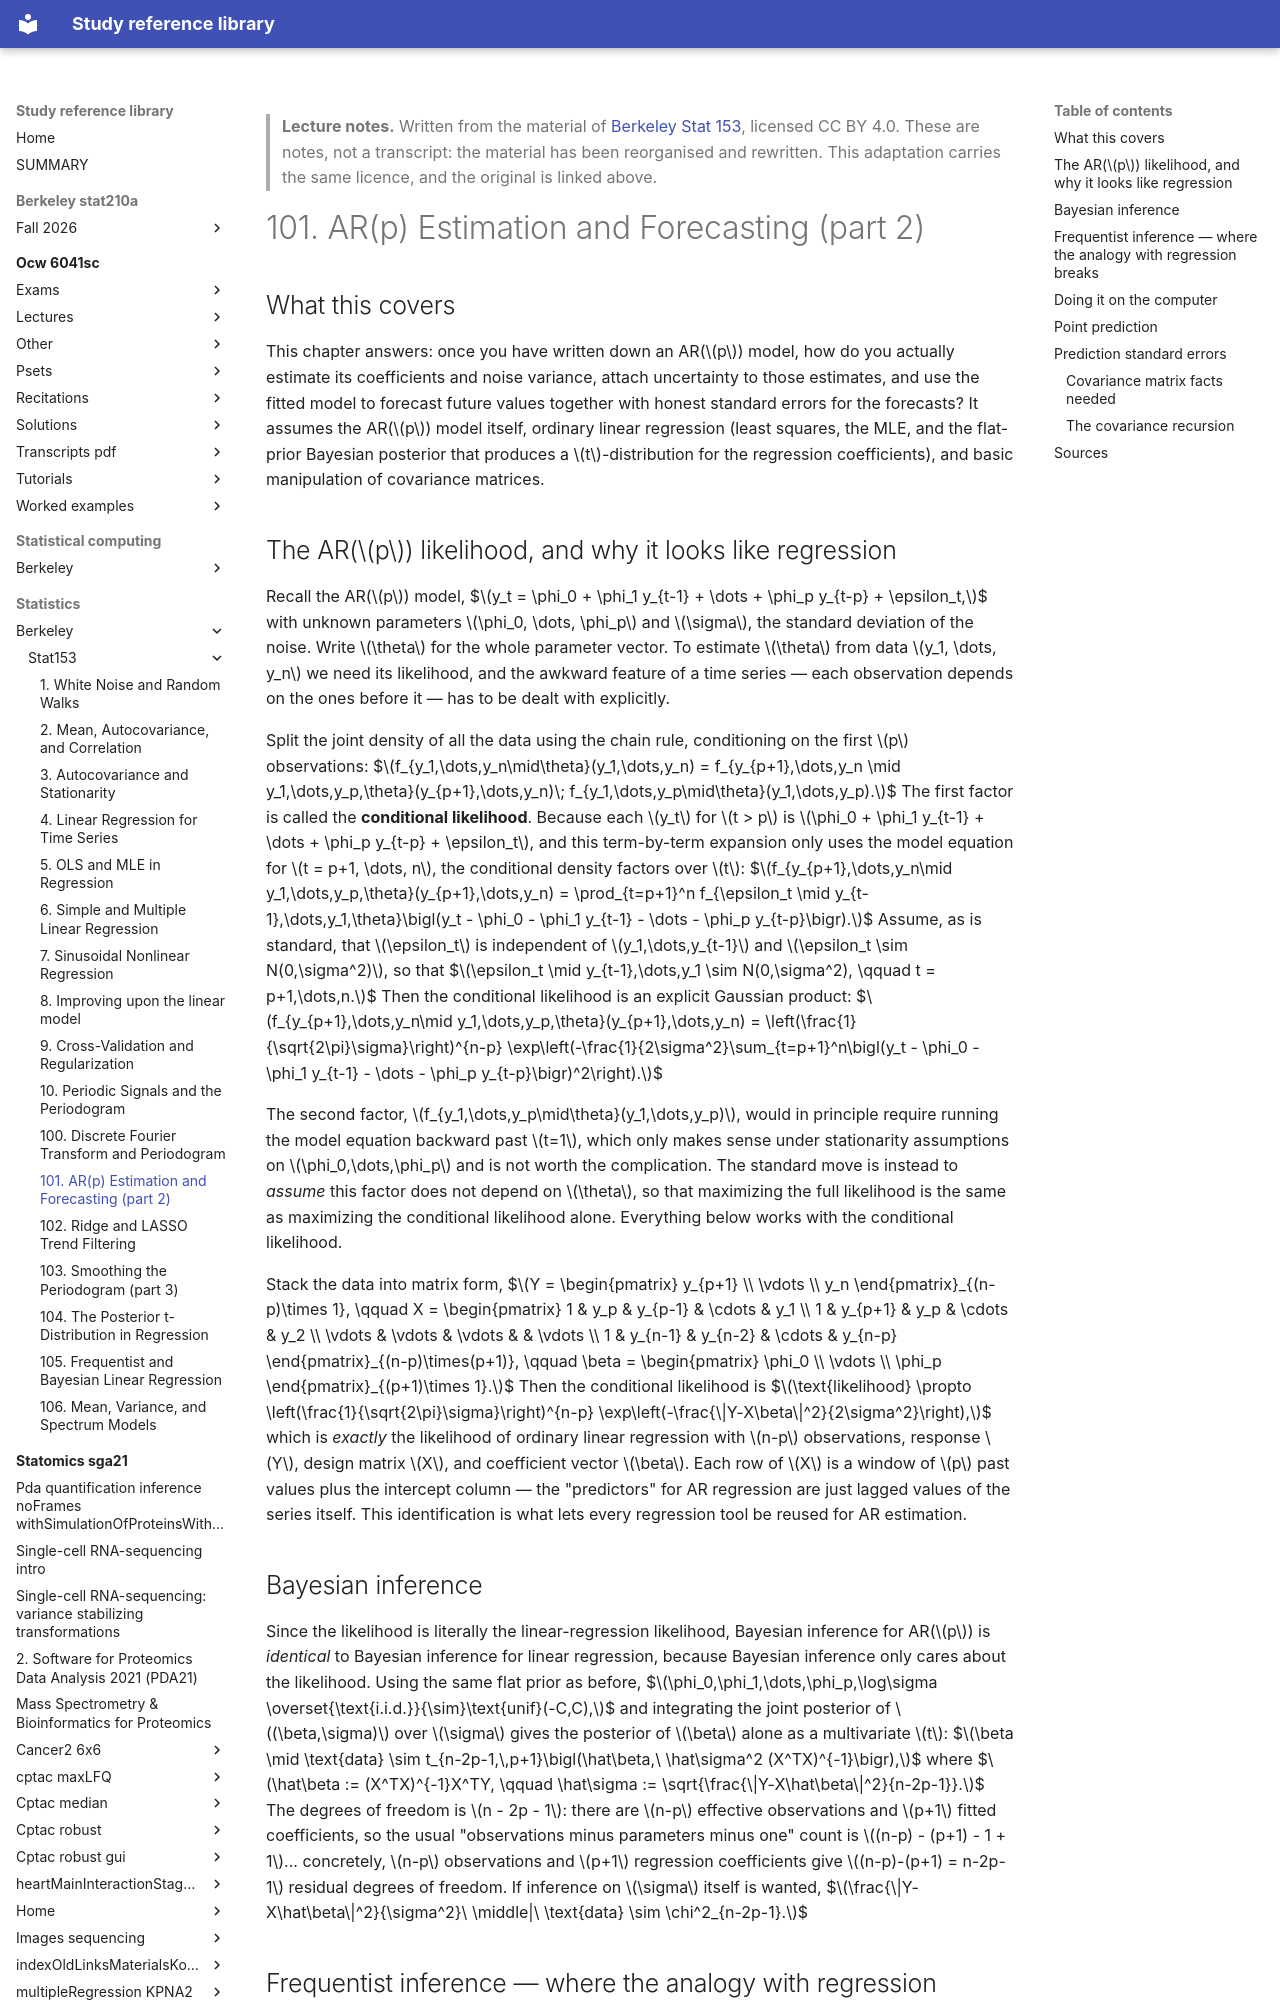

repository: Claptar/knowledge-base-library · page: statistics/berkeley/stat153/101-ar-p-estimation-and-forecasting-part-2/index.html · generator: mkdocs

---
title: "101. AR(p) Estimation and Forecasting (part 2)"
course: "Berkeley Stat 153"
chapter: 101
source: "https://github.com/berkeley-stat153"
licence: "CC BY 4.0"
written: "2026-09-20"
---

> **Lecture notes.** Written from the material of [Berkeley Stat 153](https://github.com/berkeley-stat153), licensed CC BY 4.0. These are notes, not a transcript: the material has been reorganised and rewritten. This adaptation carries the same licence, and the original is linked above.

# 101. AR(p) Estimation and Forecasting (part 2)

## What this covers

This chapter answers: once you have written down an AR($p$) model, how do you actually estimate
its coefficients and noise variance, attach uncertainty to those estimates, and use the fitted
model to forecast future values together with honest standard errors for the forecasts? It assumes
the AR($p$) model itself, ordinary linear regression (least squares, the MLE, and the flat-prior
Bayesian posterior that produces a $t$-distribution for the regression coefficients), and basic
manipulation of covariance matrices.

## The AR($p$) likelihood, and why it looks like regression

Recall the AR($p$) model,
$$y_t = \phi_0 + \phi_1 y_{t-1} + \dots + \phi_p y_{t-p} + \epsilon_t,$$
with unknown parameters $\phi_0, \dots, \phi_p$ and $\sigma$, the standard deviation of the noise.
Write $\theta$ for the whole parameter vector. To estimate $\theta$ from data $y_1, \dots, y_n$ we
need its likelihood, and the awkward feature of a time series — each observation depends on the
ones before it — has to be dealt with explicitly.

Split the joint density of all the data using the chain rule, conditioning on the first $p$
observations:
$$f_{y_1,\dots,y_n\mid\theta}(y_1,\dots,y_n) = f_{y_{p+1},\dots,y_n \mid y_1,\dots,y_p,\theta}(y_{p+1},\dots,y_n)\; f_{y_1,\dots,y_p\mid\theta}(y_1,\dots,y_p).$$
The first factor is called the **conditional likelihood**. Because each $y_t$ for $t > p$ is
$\phi_0 + \phi_1 y_{t-1} + \dots + \phi_p y_{t-p} + \epsilon_t$, and this term-by-term expansion
only uses the model equation for $t = p+1, \dots, n$, the conditional density factors over $t$:
$$f_{y_{p+1},\dots,y_n\mid y_1,\dots,y_p,\theta}(y_{p+1},\dots,y_n) = \prod_{t=p+1}^n f_{\epsilon_t \mid y_{t-1},\dots,y_1,\theta}\bigl(y_t - \phi_0 - \phi_1 y_{t-1} - \dots - \phi_p y_{t-p}\bigr).$$
Assume, as is standard, that $\epsilon_t$ is independent of $y_1,\dots,y_{t-1}$ and
$\epsilon_t \sim N(0,\sigma^2)$, so that
$$\epsilon_t \mid y_{t-1},\dots,y_1 \sim N(0,\sigma^2), \qquad t = p+1,\dots,n.$$
Then the conditional likelihood is an explicit Gaussian product:
$$f_{y_{p+1},\dots,y_n\mid y_1,\dots,y_p,\theta}(y_{p+1},\dots,y_n) = \left(\frac{1}{\sqrt{2\pi}\sigma}\right)^{n-p} \exp\left(-\frac{1}{2\sigma^2}\sum_{t=p+1}^n\bigl(y_t - \phi_0 - \phi_1 y_{t-1} - \dots - \phi_p y_{t-p}\bigr)^2\right).$$

The second factor, $f_{y_1,\dots,y_p\mid\theta}(y_1,\dots,y_p)$, would in principle require running
the model equation backward past $t=1$, which only makes sense under stationarity assumptions on
$\phi_0,\dots,\phi_p$ and is not worth the complication. The standard move is instead to *assume*
this factor does not depend on $\theta$, so that maximizing the full likelihood is the same as
maximizing the conditional likelihood alone. Everything below works with the conditional
likelihood.

Stack the data into matrix form,
$$Y = \begin{pmatrix} y_{p+1} \\ \vdots \\ y_n \end{pmatrix}_{(n-p)\times 1}, \qquad X = \begin{pmatrix} 1 & y_p & y_{p-1} & \cdots & y_1 \\ 1 & y_{p+1} & y_p & \cdots & y_2 \\ \vdots & \vdots & \vdots & & \vdots \\ 1 & y_{n-1} & y_{n-2} & \cdots & y_{n-p} \end{pmatrix}_{(n-p)\times(p+1)}, \qquad \beta = \begin{pmatrix} \phi_0 \\ \vdots \\ \phi_p \end{pmatrix}_{(p+1)\times 1}.$$
Then the conditional likelihood is
$$\text{likelihood} \propto \left(\frac{1}{\sqrt{2\pi}\sigma}\right)^{n-p} \exp\left(-\frac{\|Y-X\beta\|^2}{2\sigma^2}\right),$$
which is *exactly* the likelihood of ordinary linear regression with $n-p$ observations, response
$Y$, design matrix $X$, and coefficient vector $\beta$. Each row of $X$ is a window of $p$ past
values plus the intercept column — the "predictors" for AR regression are just lagged values of
the series itself. This identification is what lets every regression tool be reused for AR
estimation.
